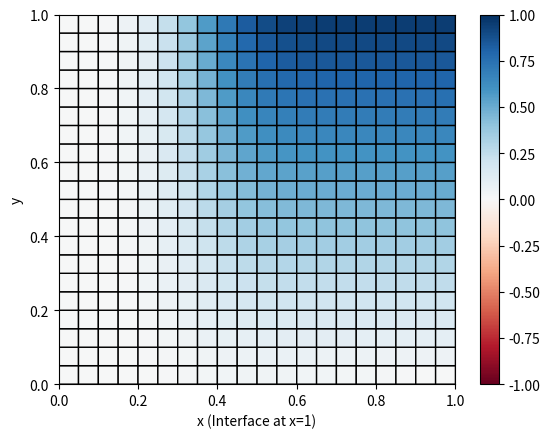

Source code (Python):
import numpy as np
import matplotlib.pyplot as plt

# Define computational domain
n = 20
dn = 1 /n


# Generate Mesh
x = np.linspace(0, 1, n+1)
y = np.linspace(0, 1, n+1)

# initial data, associated to cell centers
u = np.zeros([n, n])

# plot initial data
fig = plt.figure()
ax = fig.add_subplot(111)
X, Y = np.meshgrid(x, y)
c = ax.pcolor(X, Y, u, vmin=-1, vmax=1, edgecolors='k', linewidths=1, cmap='RdBu')
fig.colorbar(c, ax=ax)
plt.axvspan(0.99, 1.0, color='grey', alpha=0.8)
plt.xlabel("x (Interface at x=1)")
plt.ylabel("y")
plt.ion()
plt.show()

# Time parameters
dt = 0.01
t = 0

# initial data, associated to cell centers
u = np.zeros([n, n])

# some data to propagate, "-1" in Python means the last entry
u[:,-1] = y[:-1] 

while True:
    print("Propagating data...")

    # some (arbitrary) convection-diffusion rule
    # top row
    u[0, :-1] = 0.3 * u[0, :-1] + 0.6 * u[0, 1:] + 0.1 * u[1, :-1] 
    # inner domain
    u[1:-1, :-1] = 0.2 * u[1:-1, :-1] + 0.6 * u[1:-1, 1:] + 0.1 * u[2:, :-1] + 0.1 * u[:-2, :-1]
    # bottom row
    u[-1, :-1] = 0.3 * u[-1, :-1] + 0.6 * u[-1, 1:] + 0.1 * u[-1, :-1]

    # plot current result
    plt.pause(0.2)  
    ax.pcolor(X, Y, u, vmin=-1, vmax=1, edgecolors='k', linewidths=1, cmap='RdBu')

    # advance  
    t = t + dt 
    if(t > 0.2):
        break







